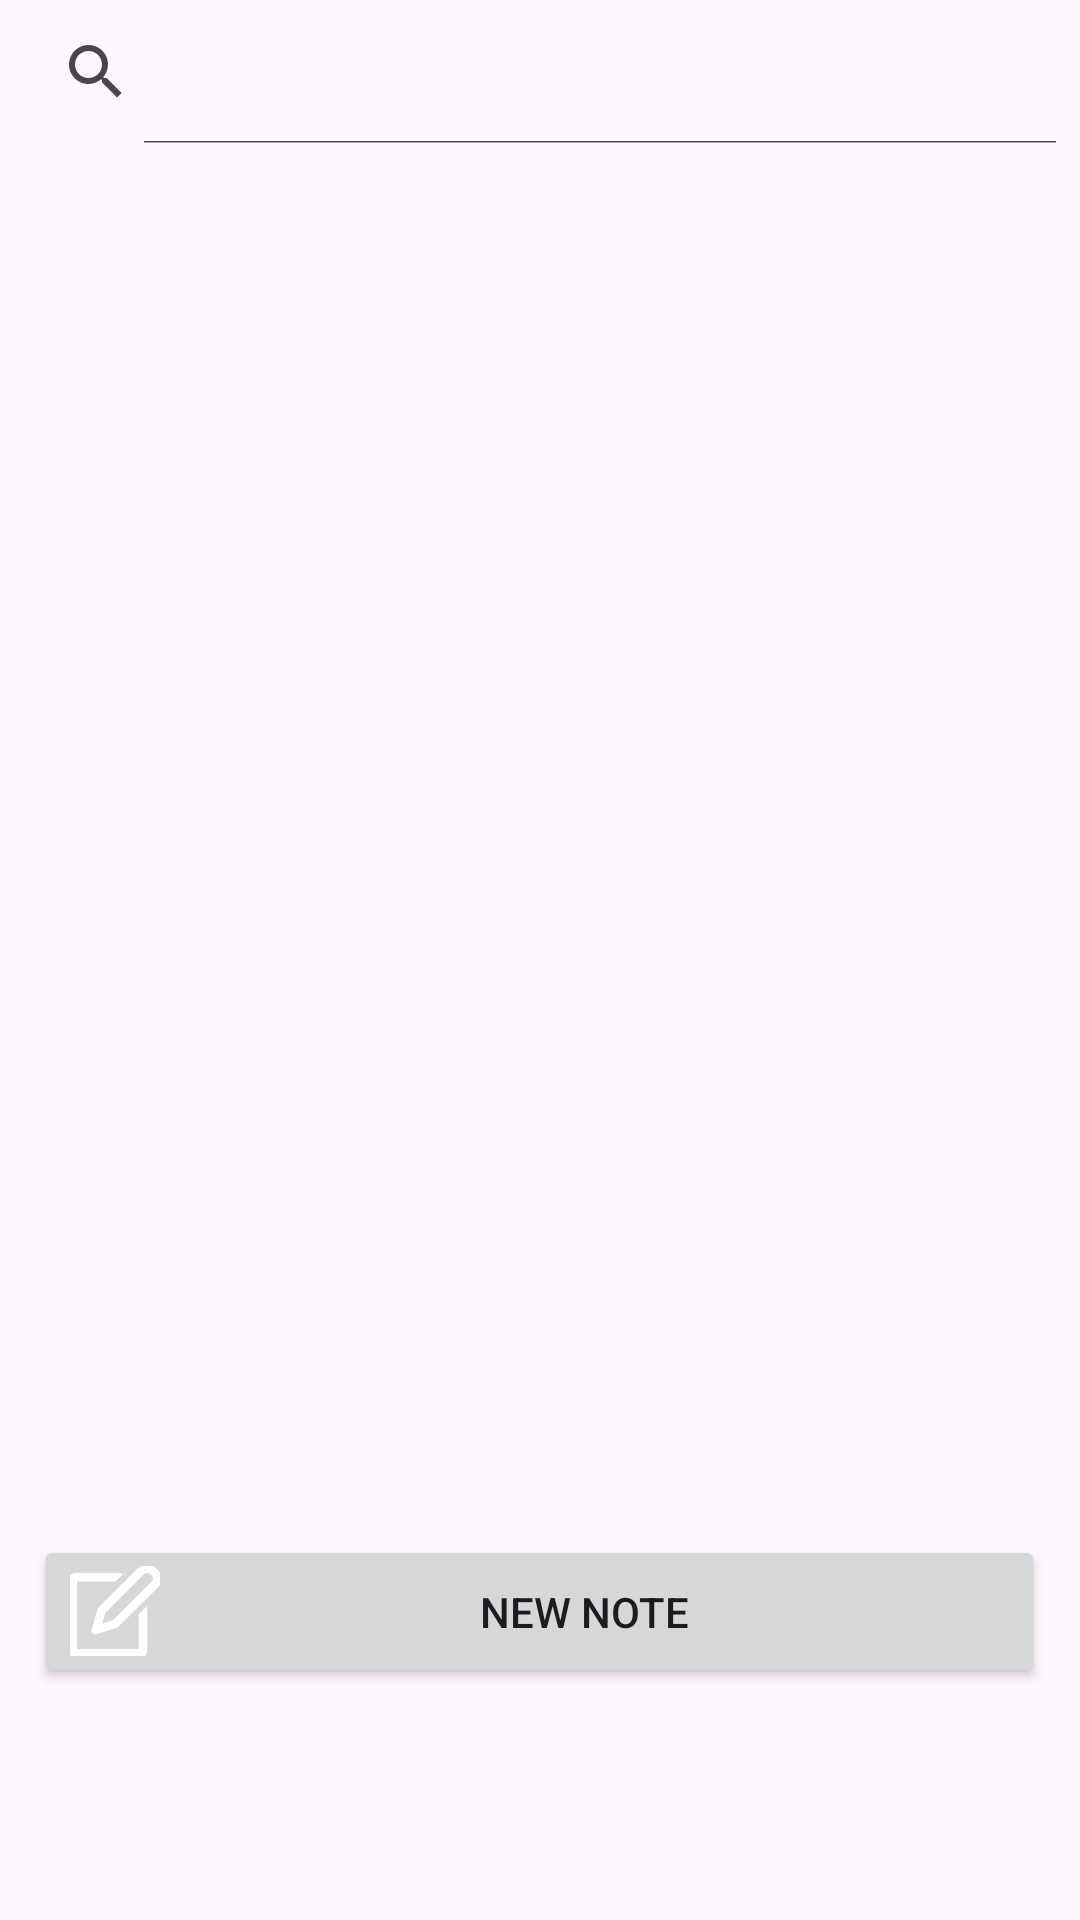

This screen was rendered from an Android layout file. Write that file and the resources it references.
<!-- AndroidManifest.xml: application theme Theme.F1_tracker -->
<!-- res/layout/fragment_diary.xml -->
<?xml version="1.0" encoding="utf-8"?>
<androidx.constraintlayout.widget.ConstraintLayout xmlns:android="http://schemas.android.com/apk/res/android"
    xmlns:app="http://schemas.android.com/apk/res-auto"
    xmlns:tools="http://schemas.android.com/tools"
    android:layout_width="match_parent"
    android:layout_height="match_parent"
    tools:context=".ui.diary.DiaryFragment">

    <androidx.recyclerview.widget.RecyclerView
        android:id="@+id/notesView"
        android:layout_width="match_parent"
        android:layout_height="497dp"
        app:layout_constraintEnd_toEndOf="parent"
        app:layout_constraintStart_toStartOf="parent"
        app:layout_constraintTop_toBottomOf="@+id/searchView"
        tools:ignore="MissingConstraints" />

    <android.widget.SearchView
        android:id="@+id/searchView"
        android:layout_width="0dp"
        android:layout_height="wrap_content"
        android:iconifiedByDefault="false"
        app:layout_constraintEnd_toEndOf="parent"
        app:layout_constraintHorizontal_bias="0.0"
        app:layout_constraintStart_toStartOf="parent"
        app:layout_constraintTop_toTopOf="parent" />

    <Button
        android:id="@+id/add_button"
        android:layout_width="337dp"
        android:layout_height="51dp"
        android:drawableLeft="@drawable/new_note_30dp"
        android:text="New Note"
        app:layout_constraintBottom_toBottomOf="parent"
        app:layout_constraintEnd_toEndOf="parent"
        app:layout_constraintHorizontal_bias="0.498"
        app:layout_constraintStart_toStartOf="parent"
        app:layout_constraintTop_toTopOf="@+id/notesView"
        app:layout_constraintVertical_bias="0.857" />
</androidx.constraintlayout.widget.ConstraintLayout>
<!-- resources referenced by this layout -->
<resources>
  <!-- drawable new_note_30dp (drawable) -->
  <vector android:height="30dp" android:viewportHeight="32"
      android:viewportWidth="32" android:width="30dp" xmlns:android="http://schemas.android.com/apk/res/android">
      <path android:fillColor="#ffffff"
          android:pathData="M24.98,30.009h-23v-25h14.05l2.022,-1.948 -0.052,-0.052h-16.02c-1.105,0 -2,0.896 -2,2v25c0,1.105 0.895,2 2,2h23c1.105,0 2,-0.895 2,-2v-14.646l-2,1.909v12.736zM30.445,1.295c-0.902,-0.865 -1.898,-1.304 -2.961,-1.304 -1.663,0 -2.876,1.074 -3.206,1.403 -0.468,0.462 -13.724,13.699 -13.724,13.699 -0.104,0.106 -0.18,0.235 -0.219,0.38 -0.359,1.326 -2.159,7.218 -2.176,7.277 -0.093,0.302 -0.01,0.631 0.213,0.851 0.159,0.16 0.373,0.245 0.591,0.245 0.086,0 0.172,-0.012 0.257,-0.039 0.061,-0.02 6.141,-1.986 7.141,-2.285 0.132,-0.039 0.252,-0.11 0.351,-0.207 0.631,-0.623 12.816,-12.618 13.802,-13.637 1.02,-1.052 1.526,-2.146 1.507,-3.253 -0.019,-1.094 -0.55,-2.147 -1.575,-3.129zM29.076,6.285c-0.556,0.574 -4.914,4.88 -12.952,12.798l-0.615,0.607c-0.921,0.285 -3.128,0.994 -4.796,1.532 0.537,-1.773 1.181,-3.916 1.469,-4.929 1.717,-1.715 13.075,-13.055 13.506,-13.48 0.084,-0.084 0.851,-0.821 1.795,-0.821 0.536,0 1.053,0.244 1.577,0.748 0.627,0.602 0.95,1.179 0.959,1.72 0.01,0.556 -0.308,1.171 -0.943,1.827z"
          android:strokeColor="#ffffff" android:strokeWidth="1"/>
  </vector>
  <style name="Theme.F1_tracker" parent="Theme.Material3.Light">
          
          <item name="colorPrimary">#FF0000</item>
          <item name="colorPrimaryVariant">#FF0000</item>
          <item name="colorOnPrimary">@color/white</item>
          
          <item name="colorSecondary">@color/teal_200</item>
          <item name="colorSecondaryVariant">@color/teal_700</item>
          <item name="colorOnSecondary">@color/black</item>
          
          <item name="android:statusBarColor">?attr/colorPrimaryVariant</item>
          
      </style>
  <color name="white">#FFFFFFFF</color>
  <color name="teal_200">#FF03DAC5</color>
  <color name="teal_700">#FF018786</color>
  <color name="black">#FF000000</color>
</resources>
